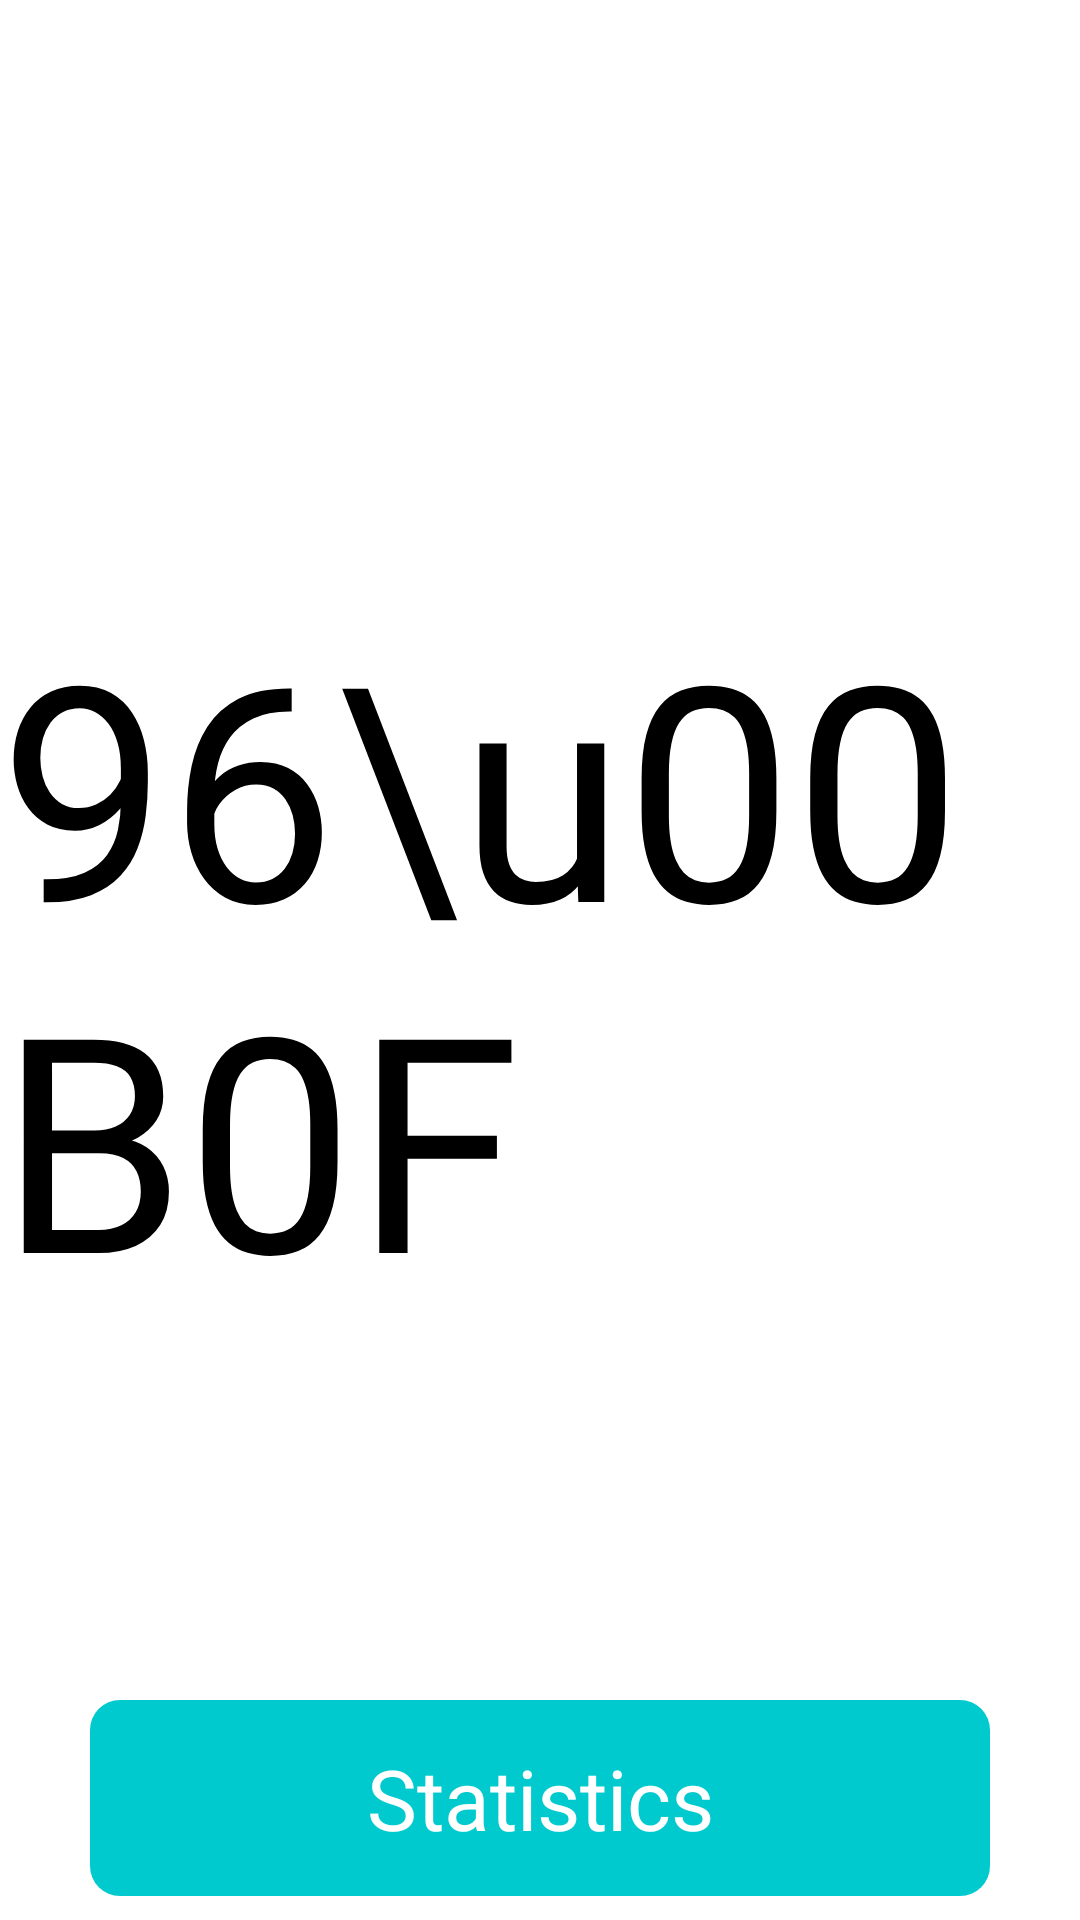

Android layout source for this screen:
<!-- AndroidManifest.xml: application theme android:Theme.NoTitleBar -->
<!-- res/layout/activity_temperatures.xml -->
<RelativeLayout xmlns:android="http://schemas.android.com/apk/res/android"
    xmlns:tools="http://schemas.android.com/tools"
    android:layout_width="match_parent"
    android:layout_height="match_parent"
    android:background="#FFFFFF"
    android:paddingLeft="@dimen/activity_horizontal_margin"
    android:paddingRight="@dimen/activity_horizontal_margin"
    android:paddingTop="@dimen/activity_vertical_margin"
    android:paddingBottom="@dimen/activity_vertical_margin"
    tools:context="com.example.justinkhoo.wristbandapp.Temperatures">

    <Button
        android:layout_width="wrap_content"
        android:layout_height="wrap_content"
        android:text="Statistics"
        android:background="@drawable/blue_button"
        android:id="@+id/statisticsButton"
        android:textSize="28sp"
        android:textColor="#FFFFFF"
        android:padding="14sp"
        android:width="300sp"
        android:layout_marginTop="8sp"
        android:layout_marginBottom="8sp"
        android:layout_alignParentBottom="true"
        android:layout_centerHorizontal="true"
        android:onClick="goToTempChart"/>

    <TextView
        android:layout_width="wrap_content"
        android:layout_height="wrap_content"
        android:textAppearance="?android:attr/textAppearanceLarge"
        android:text="96\u00B0F"
        android:textSize="100sp"
        android:textColor="#000000"
        android:id="@+id/temperatureTextView"
        android:layout_centerVertical="true"
        android:layout_centerHorizontal="true" />

</RelativeLayout>
<!-- resources referenced by this layout -->
<resources>
  <!-- drawable blue_button (drawable-hdpi) -->
  <?xml version="1.0" encoding="utf-8"?>
  <selector xmlns:android="http://schemas.android.com/apk/res/android" >
      <item android:state_pressed="true" >
          <shape android:shape="rectangle" >
              <corners android:radius="10dip" />
              
              <solid android:color="#008A8E" />
          </shape>
      </item>
      <item android:state_focused="true" >
          <shape android:shape="rectangle" >
              <corners android:radius="10dip" />
              
              <solid android:color="#008A8E" />
          </shape>
      </item>
      <item>
          <shape android:shape="rectangle" >
              <corners android:radius="10dip" />
              <solid android:color="#00CACE" />
              
          </shape>
      </item>
  </selector>
</resources>
